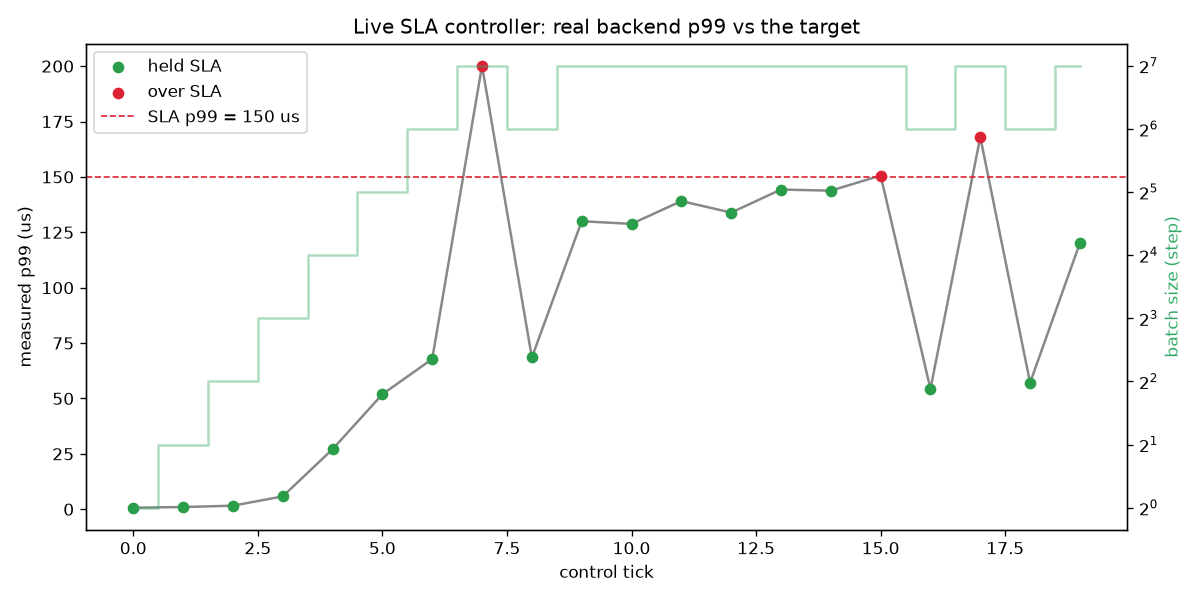

Data behind this chart, as committed beside it:
tick, rate_hz, batch, backend, observed_p99_ns, sla_ns, under_sla
0, 10000, 1, cpu, 700, 150000, 1
1, 10000, 2, cpu, 1000, 150000, 1
2, 50000, 4, cpu, 1600, 150000, 1
3, 100000, 8, cpu, 5800, 150000, 1
4, 500000, 16, cpu, 27100, 150000, 1
5, 1e+06, 32, cpu, 51900, 150000, 1
6, 1e+06, 64, cpu, 67800, 150000, 1
7, 500000, 128, cuda-naive, 200200, 150000, 0
8, 100000, 64, cpu, 68500, 150000, 1
9, 50000, 128, cpu, 130000, 150000, 1
10, 10000, 128, cpu, 128800, 150000, 1
11, 10000, 128, cpu, 139100, 150000, 1
12, 50000, 128, cpu, 133900, 150000, 1
13, 100000, 128, cpu, 144300, 150000, 1
14, 500000, 128, cpu, 143800, 150000, 1
15, 1e+06, 128, cuda-naive, 150600, 150000, 0
16, 1e+06, 64, cpu, 54300, 150000, 1
17, 500000, 128, cuda-naive, 168000, 150000, 0
18, 100000, 64, cpu, 57100, 150000, 1
19, 10000, 128, cpu, 120200, 150000, 1
